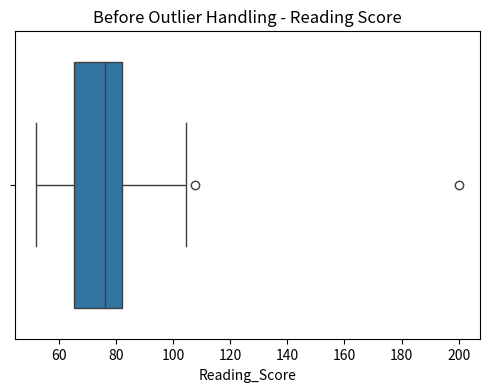
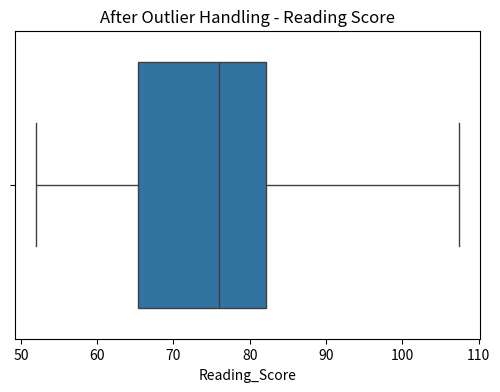
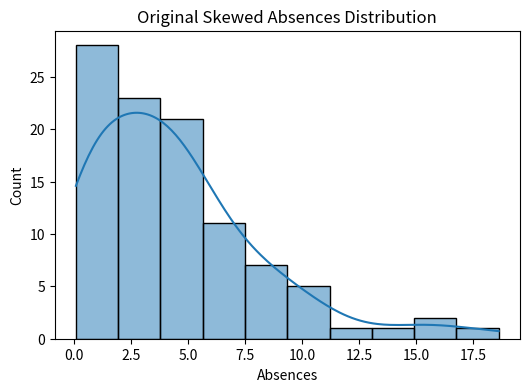
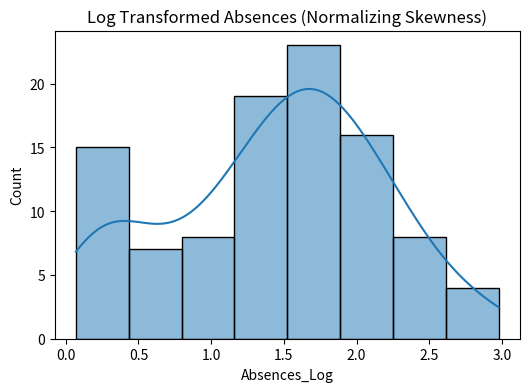

Generate these figures, in order, with matplotlib:
# Generated from: 02_Exp2.ipynb
# Converted at: 2026-05-06T07:17:02.831Z
# Next step (optional): refactor into modules & generate tests with RunCell
# Quick start: pip install runcell

# Title: Data Wrangling II 


# Create an “Academic performance” dataset of students and perform the following operations using Python. 
# 1. Scan all variables for missing values and inconsistencies. If there are missing values and/or 
# inconsistencies, use any of the suitable techniques to deal with them. 
# 2. Scan all numeric variables for outliers. If there are outliers, use any of the suitable techniques to deal with 
# them. 
# 3. Apply data transformations on at least one of the variables. The purpose of this transformation should be 
# one of the following reasons: to change the scale for better understanding of the variable, to convert a non- 
# linear relation into a linear one, or to decrease the skewness and convert the distribution into a normal 
# distribution. 


import pandas as pd
import numpy as np
import seaborn as sns
import matplotlib.pyplot as plt

# ### 1. Create Dataset


np.random.seed(42)
data = {
    'Student_ID': range(1, 101),
    'Math_Score': np.random.normal(70, 15, 100),
    'Reading_Score': np.random.normal(75, 12, 100),
    'Absences': np.random.exponential(5, 100) # Purposely For Creating Right Skewed Data
}
df = pd.DataFrame(data)

df.loc[5:10, 'Math_Score'] = np.nan #Adding Missing Values 
df.loc[20, 'Math_Score'] = -50  # Adding Inconsistency
df.loc[50, 'Reading_Score'] = 200  #Adding Outliers

df.head(20)

# ### 2. Scan for Missing Values


print("Missing values initially:\n", df.isnull().sum())

# ### 3. Handle Inconsistencies


df.loc[df['Math_Score'] < 0, 'Math_Score'] = np.nan
print("Missing values after removing inconsistencies:\n", df.isnull().sum())

# ### 4. Impute Missing Values


df['Math_Score'] = df['Math_Score'].fillna(df['Math_Score'].median())
print("Missing values after imputation:\n", df.isnull().sum())

# ### 5. Scan for Outliers


plt.figure(figsize=(6, 4))
sns.boxplot(x=df['Reading_Score'])
plt.title('Before Outlier Handling - Reading Score')
plt.show()

# ### 6. Handle Outliers


Q1 = df['Reading_Score'].quantile(0.25)
Q3 = df['Reading_Score'].quantile(0.75)
IQR = Q3 - Q1
lower_bound = Q1 - 1.5 * IQR
upper_bound = Q3 + 1.5 * IQR

df['Reading_Score'] = np.clip(df['Reading_Score'], lower_bound, upper_bound)

plt.figure(figsize=(6, 4))
sns.boxplot(x=df['Reading_Score'])
plt.title('After Outlier Handling - Reading Score')
plt.show()

# ### 7. Analyze Skewed Variables


plt.figure(figsize=(6,4))
sns.histplot(df['Absences'], kde=True)
plt.title('Original Skewed Absences Distribution')
plt.show()

# ### 8. Apply Data Transformation


df['Absences_Log'] = np.log1p(df['Absences'])

plt.figure(figsize=(6,4))
sns.histplot(df['Absences_Log'], kde=True)
plt.title('Log Transformed Absences (Normalizing Skewness)')
plt.show()
